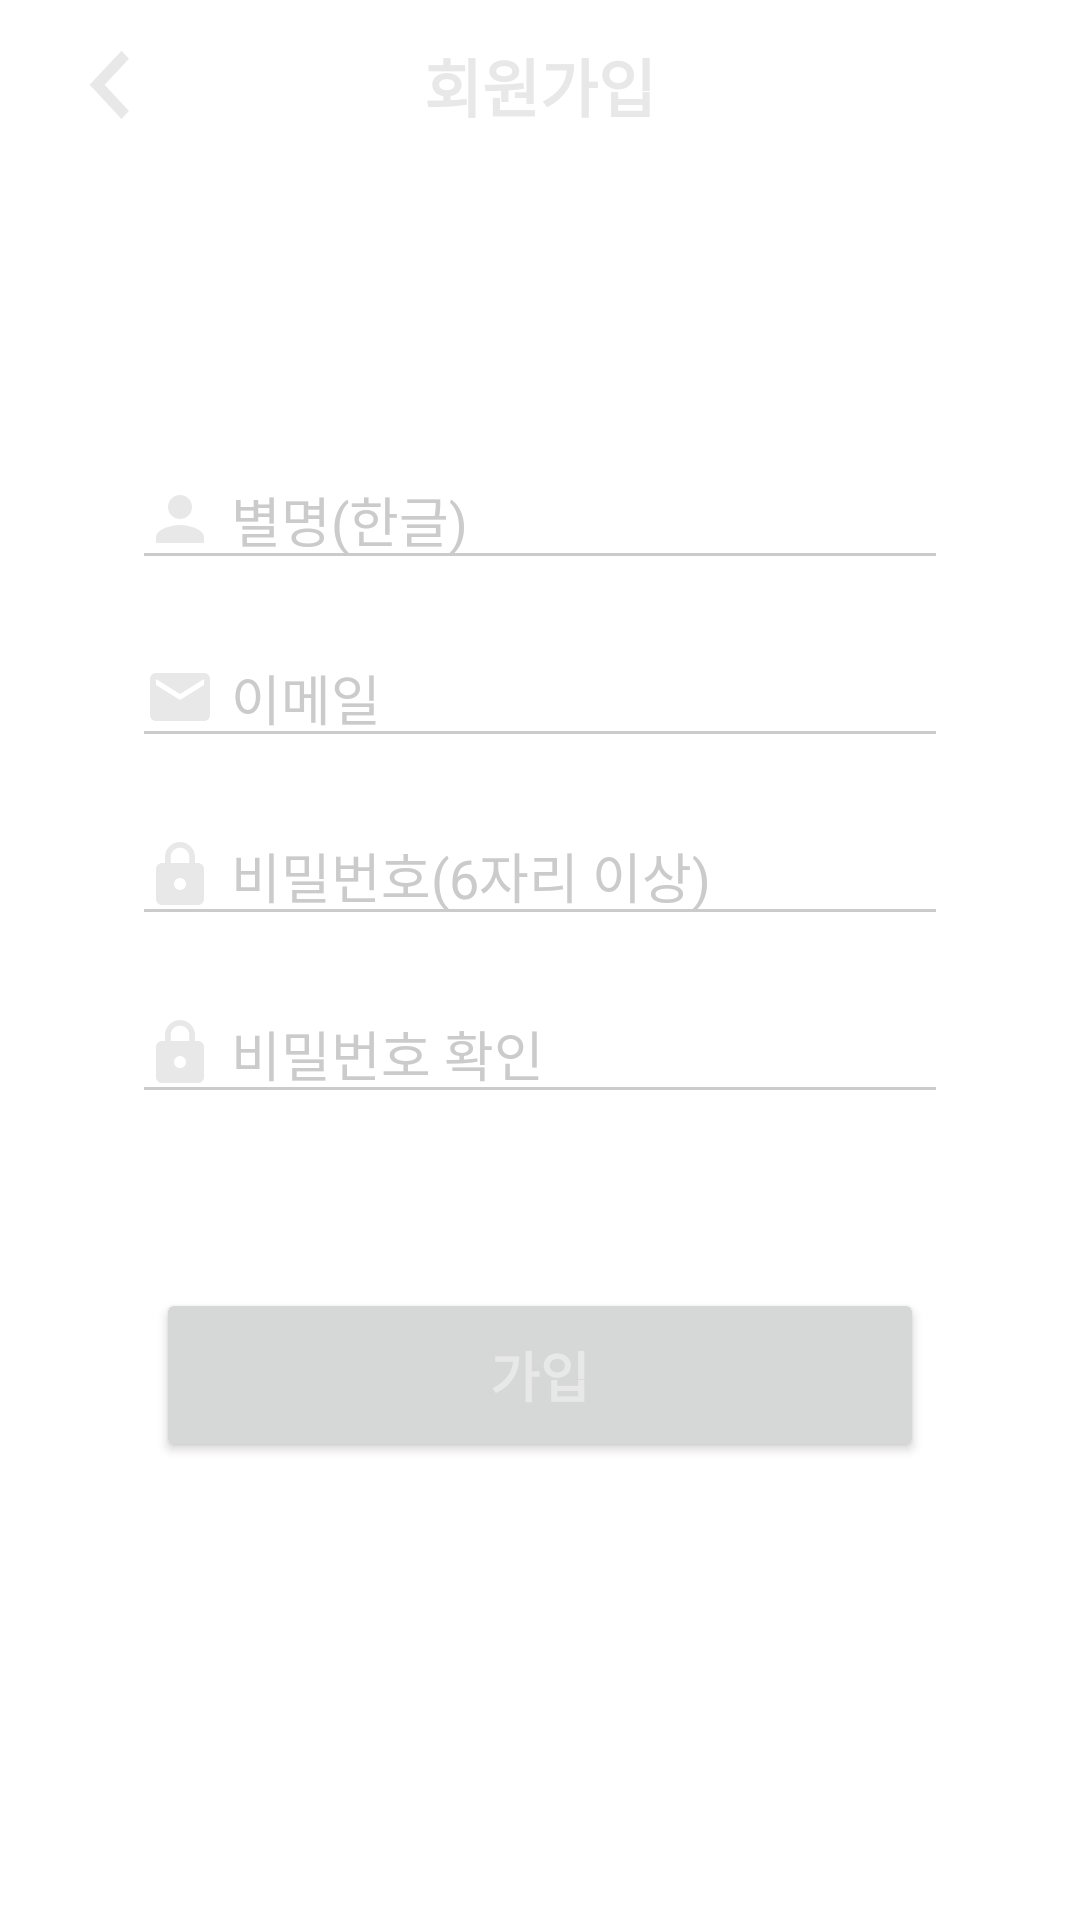

Layout XML and referenced resources for this Android screen:
<!-- AndroidManifest.xml: application theme AppTheme -->
<!-- res/layout/fragment_register.xml -->
<?xml version="1.0" encoding="utf-8"?>
<layout xmlns:android="http://schemas.android.com/apk/res/android"
    xmlns:app="http://schemas.android.com/apk/res-auto"
    xmlns:tools="http://schemas.android.com/tools">

    <data>
        <variable
            name="fragment"
            type="com.tao.wnc.view.fragment.RegisterFragment" />
    </data>

    <androidx.constraintlayout.widget.ConstraintLayout
        android:layout_width="match_parent"
        android:layout_height="match_parent"
        tools:context=".view.activity.MainActivity">

        <androidx.constraintlayout.widget.ConstraintLayout
            android:id="@+id/container_register_nav"
            android:layout_width="match_parent"
            android:layout_height="56dp"
            android:layout_marginHorizontal="25dp"
            app:layout_constraintEnd_toEndOf="parent"
            app:layout_constraintStart_toStartOf="parent"
            app:layout_constraintTop_toTopOf="parent">

            <ImageButton
                android:layout_width="31dp"
                android:layout_height="31dp"
                android:onClick="@{fragment::onBackClick}"
                android:scaleType="centerCrop"
                app:srcCompat="@drawable/ic_arrow_back"
                android:background="?android:selectableItemBackground"
                app:layout_constraintBottom_toBottomOf="parent"
                app:layout_constraintStart_toStartOf="parent"
                app:layout_constraintTop_toTopOf="parent" />

            <TextView
                android:layout_width="wrap_content"
                android:layout_height="wrap_content"
                android:text="@string/register_title"
                android:textStyle="bold"
                android:textColor="@color/wncWhite"
                android:textSize="21sp"
                app:layout_constraintBottom_toBottomOf="parent"
                app:layout_constraintEnd_toEndOf="parent"
                app:layout_constraintStart_toStartOf="parent"
                app:layout_constraintTop_toTopOf="parent" />
        </androidx.constraintlayout.widget.ConstraintLayout>

            <androidx.constraintlayout.widget.ConstraintLayout
                android:layout_width="match_parent"
                android:layout_height="wrap_content"
                app:layout_constraintTop_toBottomOf="@id/container_register_nav">

                <androidx.appcompat.widget.AppCompatEditText
                    android:id="@+id/edt_register_name"
                    android:layout_width="0dp"
                    android:layout_height="wrap_content"
                    android:layout_marginLeft="44dp"
                    android:layout_marginTop="94dp"
                    android:layout_marginRight="44dp"
                    android:drawablePadding="5dp"
                    android:hint="@string/register_edt_name_hint"
                    android:imeActionLabel="@string/ime_next"
                    android:imeOptions="actionNext"
                    android:inputType="textPersonName"
                    android:selectAllOnFocus="true"
                    android:textColor="@color/wncLightGray"
                    android:textColorHint="@color/wncLightGray"
                    app:backgroundTint="@color/wncLightGray"
                    app:drawableLeftCompat="@drawable/ic_person"
                    app:drawableStartCompat="@drawable/ic_person"
                    app:layout_constraintEnd_toEndOf="parent"
                    app:layout_constraintStart_toStartOf="parent"
                    app:layout_constraintTop_toTopOf="parent" />

                <androidx.appcompat.widget.AppCompatEditText
                    android:id="@+id/edt_register_email"
                    android:layout_width="0dp"
                    android:layout_height="wrap_content"
                    android:layout_marginLeft="44dp"
                    android:layout_marginTop="16dp"
                    android:layout_marginRight="44dp"
                    android:drawablePadding="5dp"
                    android:hint="@string/register_edt_email_hint"
                    android:imeActionLabel="@string/ime_next"
                    android:imeOptions="actionNext"
                    android:inputType="textEmailAddress"
                    android:selectAllOnFocus="true"
                    android:textColor="@color/wncLightGray"
                    android:textColorHint="@color/wncLightGray"
                    app:backgroundTint="@color/wncLightGray"
                    app:drawableLeftCompat="@drawable/ic_email"
                    app:drawableStartCompat="@drawable/ic_email"
                    app:layout_constraintEnd_toEndOf="parent"
                    app:layout_constraintStart_toStartOf="parent"
                    app:layout_constraintTop_toBottomOf="@id/edt_register_name" />

                <androidx.appcompat.widget.AppCompatEditText
                    android:id="@+id/edt_register_password"
                    android:layout_width="0dp"
                    android:layout_height="wrap_content"
                    android:layout_marginLeft="44dp"
                    android:layout_marginTop="16dp"
                    android:layout_marginRight="44dp"
                    android:drawablePadding="5dp"
                    android:hint="@string/register_edt_password_hint"
                    android:imeActionLabel="@string/ime_next"
                    android:imeOptions="actionNext"
                    android:inputType="textPassword"
                    android:selectAllOnFocus="true"
                    android:textColor="@color/wncLightGray"
                    android:textColorHint="@color/wncLightGray"
                    app:backgroundTint="@color/wncLightGray"
                    app:drawableLeftCompat="@drawable/ic_lock"
                    app:drawableStartCompat="@drawable/ic_lock"
                    app:layout_constraintEnd_toEndOf="parent"
                    app:layout_constraintStart_toStartOf="parent"
                    app:layout_constraintTop_toBottomOf="@id/edt_register_email" />

                <androidx.appcompat.widget.AppCompatEditText
                    android:id="@+id/edt_register_password_again"
                    android:layout_width="0dp"
                    android:layout_height="wrap_content"
                    android:layout_marginLeft="44dp"
                    android:layout_marginTop="16dp"
                    android:layout_marginRight="44dp"
                    android:drawablePadding="5dp"
                    android:hint="@string/register_edt_password_again_hint"
                    android:imeActionLabel="@string/ime_send"
                    android:imeOptions="actionSend"
                    android:inputType="textPassword"
                    android:selectAllOnFocus="true"
                    android:textColor="@color/wncLightGray"
                    android:textColorHint="@color/wncLightGray"
                    app:backgroundTint="@color/wncLightGray"
                    app:drawableLeftCompat="@drawable/ic_lock"
                    app:drawableStartCompat="@drawable/ic_lock"
                    app:layout_constraintEnd_toEndOf="parent"
                    app:layout_constraintStart_toStartOf="parent"
                    app:layout_constraintTop_toBottomOf="@id/edt_register_password" />

                <Button
                    android:id="@+id/btn_register_submit"
                    android:layout_width="0dp"
                    android:layout_height="58dp"
                    android:layout_marginLeft="52dp"
                    android:layout_marginTop="58dp"
                    android:layout_marginRight="52dp"
                    android:onClick="@{fragment::onSubmitClick}"
                    android:text="@string/register_btn_submit"
                    android:textStyle="bold"
                    android:textColor="@color/wncWhite"
                    android:textSize="18sp"

                    app:layout_constraintBottom_toBottomOf="parent"
                    app:layout_constraintEnd_toEndOf="parent"
                    app:layout_constraintStart_toStartOf="parent"
                    app:layout_constraintTop_toBottomOf="@+id/edt_register_password_again"
                    app:layout_constraintVertical_bias="0.0" />

            </androidx.constraintlayout.widget.ConstraintLayout>
    </androidx.constraintlayout.widget.ConstraintLayout>
</layout>
<!-- resources referenced by this layout -->
<resources>
  <color name="wncLightGray">#CBCBCB</color>
  <color name="wncWhite">#E8E8E8</color>
  <!-- drawable ic_arrow_back (drawable) -->
  <vector xmlns:android="http://schemas.android.com/apk/res/android"
      android:width="24dp"
      android:height="24dp"
      android:viewportWidth="24"
      android:viewportHeight="24">
    <path
        android:pathData="M13.9338,5.3742 L12,3.3095 3.7712,12.0952 12,20.881 13.9338,18.8163 7.6524,12.0952Z"
        android:strokeWidth="1.41712"
        android:fillColor="@color/wncWhite"/>
  </vector>
  <!-- drawable ic_email (drawable) -->
  <vector xmlns:android="http://schemas.android.com/apk/res/android"
      android:width="24dp"
      android:height="24dp"
      android:viewportWidth="24"
      android:viewportHeight="24">
    <path
        android:pathData="M20,4L4,4c-1.1,0 -1.99,0.9 -1.99,2L2,18c0,1.1 0.9,2 2,2h16c1.1,0 2,-0.9 2,-2L22,6c0,-1.1 -0.9,-2 -2,-2zM20,8l-8,5 -8,-5L4,6l8,5 8,-5v2z"
        android:fillColor="@color/wncWhite"/>
  </vector>
  <!-- drawable ic_lock (drawable) -->
  <vector xmlns:android="http://schemas.android.com/apk/res/android"
      android:width="24dp"
      android:height="24dp"
      android:viewportWidth="24"
      android:viewportHeight="24">
    <path
        android:pathData="M18,8h-1L17,6c0,-2.76 -2.24,-5 -5,-5S7,3.24 7,6v2L6,8c-1.1,0 -2,0.9 -2,2v10c0,1.1 0.9,2 2,2h12c1.1,0 2,-0.9 2,-2L20,10c0,-1.1 -0.9,-2 -2,-2zM12,17c-1.1,0 -2,-0.9 -2,-2s0.9,-2 2,-2 2,0.9 2,2 -0.9,2 -2,2zM15.1,8L8.9,8L8.9,6c0,-1.71 1.39,-3.1 3.1,-3.1 1.71,0 3.1,1.39 3.1,3.1v2z"
        android:fillColor="@color/wncWhite"/>
  </vector>
  <!-- drawable ic_person (drawable) -->
  <vector xmlns:android="http://schemas.android.com/apk/res/android"
      android:width="24dp"
      android:height="24dp"
      android:viewportWidth="24"
      android:viewportHeight="24">
    <path
        android:pathData="M12,12c2.21,0 4,-1.79 4,-4s-1.79,-4 -4,-4 -4,1.79 -4,4 1.79,4 4,4zM12,14c-2.67,0 -8,1.34 -8,4v2h16v-2c0,-2.66 -5.33,-4 -8,-4z"
        android:fillColor="@color/wncWhite"/>
  </vector>
  <string name="ime_next">다음</string>
  <string name="ime_send">전송</string>
  <string name="register_btn_submit">가입</string>
  <string name="register_edt_email_hint">이메일</string>
  <string name="register_edt_name_hint">별명(한글)</string>
  <string name="register_edt_password_again_hint">비밀번호 확인</string>
  <string name="register_edt_password_hint">비밀번호(6자리 이상)</string>
  <string name="register_title">회원가입</string>
  <style name="AppTheme" parent="Theme.MaterialComponents.DayNight.NoActionBar">
          
          <item name="colorPrimary">@color/wncDeepDarkOrange</item>
          <item name="colorPrimaryDark">@color/wncIndigo</item>
          <item name="colorAccent">@color/wncDeepDarkOrange</item>
          <item name="android:windowBackground">@drawable/bg_load</item>
      </style>
  <color name="wncDeepDarkOrange">#C09A00</color>
  <color name="wncIndigo">#0A142A</color>
  <!-- drawable bg_load (drawable) -->
  <?xml version="1.0" encoding="utf-8"?>
  <layer-list xmlns:android="http://schemas.android.com/apk/res/android">
      <item android:drawable="@color/wncIndigo"/>
      <item
          android:left="100dp"
          android:right="100dp">
          <bitmap
              android:gravity="center"
              android:scaleType="centerInside"
              android:src="@drawable/ic_launcher_rasterized"/>
  
      </item>
  </layer-list>
</resources>
